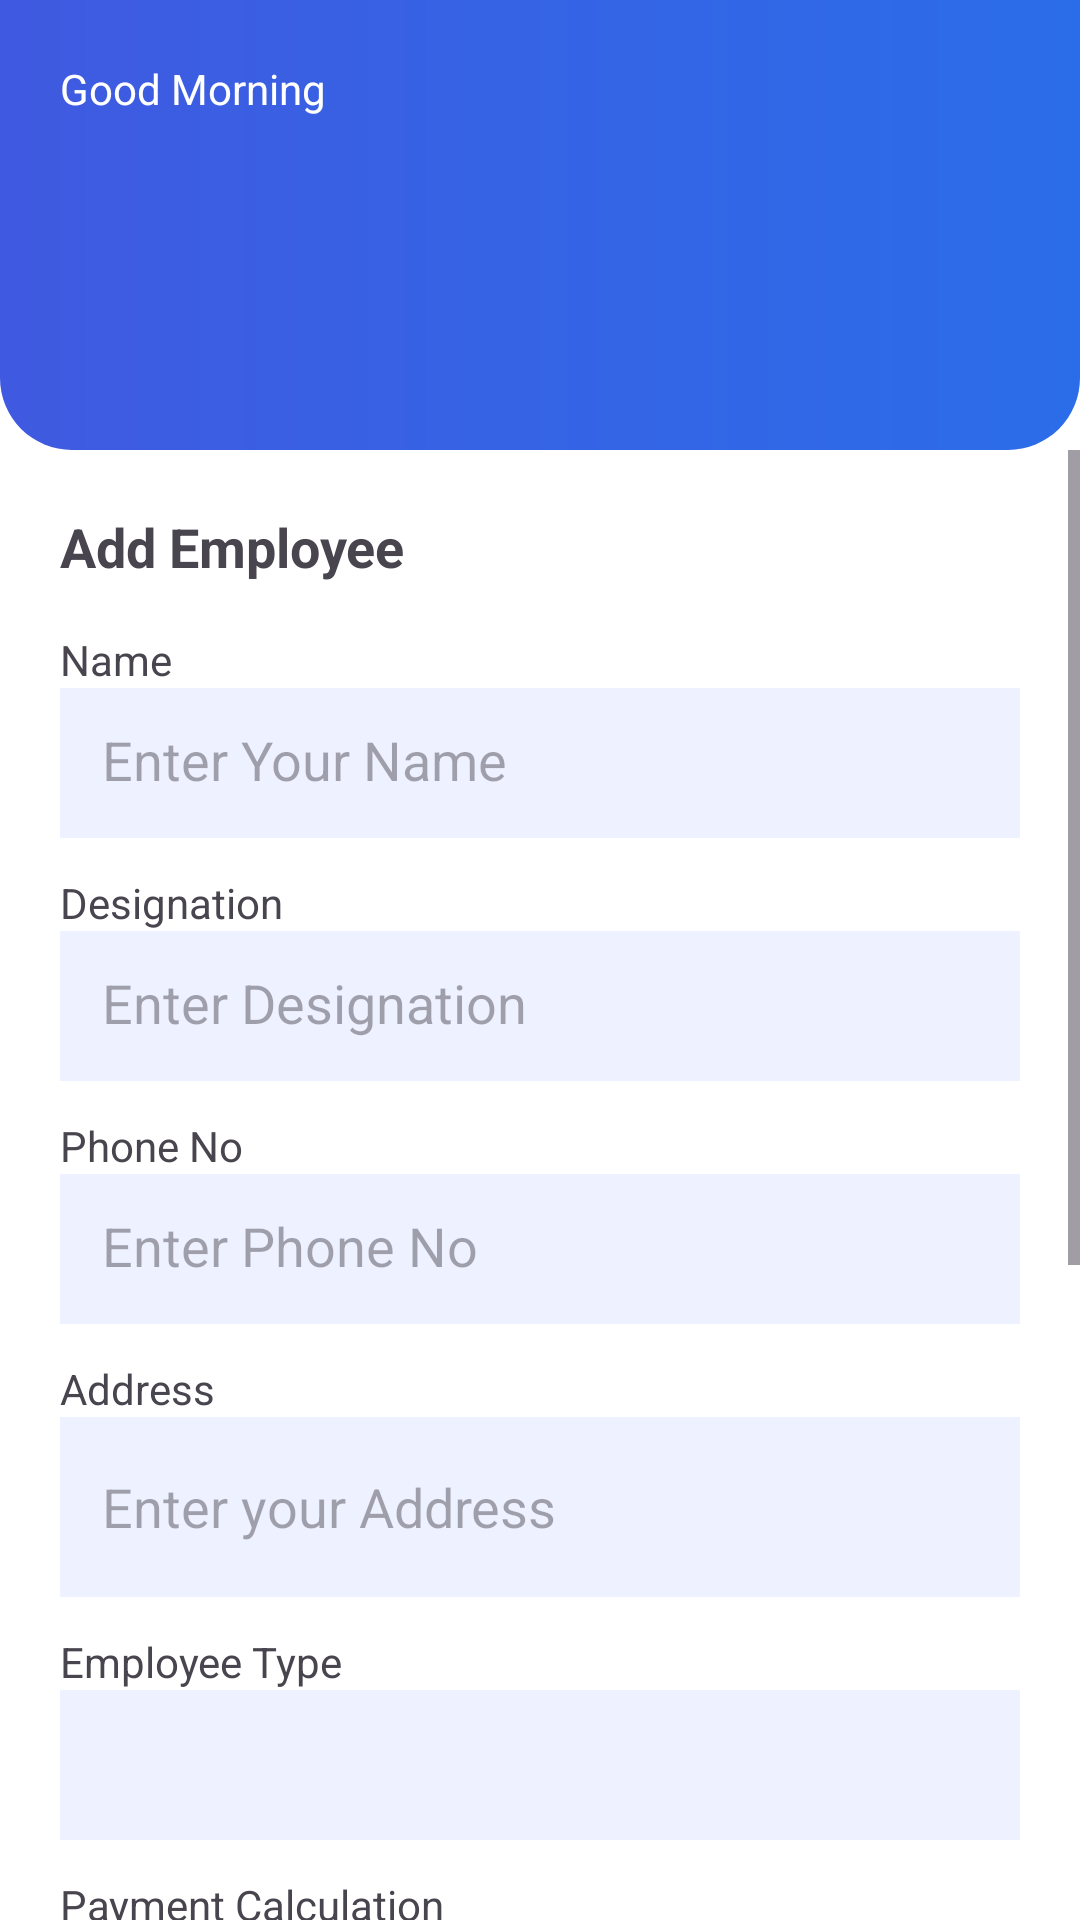

Android layout source for this screen:
<!-- AndroidManifest.xml: application theme Theme.EmployeeMangementSystem -->
<!-- res/layout/fragment_add_employee.xml -->
<?xml version="1.0" encoding="utf-8"?>
<androidx.constraintlayout.widget.ConstraintLayout
    xmlns:android="http://schemas.android.com/apk/res/android"
    xmlns:app="http://schemas.android.com/apk/res-auto"
    android:layout_width="match_parent"
    android:layout_height="match_parent"
    android:background="#FFFFFF">

    
    <androidx.constraintlayout.widget.ConstraintLayout
        android:id="@+id/header"
        android:layout_width="0dp"
        android:layout_height="150dp"
        android:background="@drawable/bg_header"
        android:padding="20dp"
        app:layout_constraintTop_toTopOf="parent"
        app:layout_constraintStart_toStartOf="parent"
        app:layout_constraintEnd_toEndOf="parent">

        <TextView
            android:layout_width="wrap_content"
            android:layout_height="wrap_content"
            android:text="Good Morning"
            android:textColor="#FFFFFF"
            android:textSize="14sp"
            app:layout_constraintStart_toStartOf="parent"
            app:layout_constraintTop_toTopOf="parent"/>

        <TextView
            android:layout_width="wrap_content"
            android:layout_height="wrap_content"
            android:text="Hello , Admin"
            android:textColor="#FFFFFF"
            android:textSize="22sp"
            android:textStyle="bold"
            android:layout_marginTop="6dp"
            app:layout_constraintStart_toStartOf="parent"
            app:layout_constraintTop_toBottomOf="@id/header"/>

    </androidx.constraintlayout.widget.ConstraintLayout>

    
    <ScrollView
        android:layout_width="0dp"
        android:layout_height="0dp"
        app:layout_constraintTop_toBottomOf="@id/header"
        app:layout_constraintBottom_toBottomOf="parent"
        app:layout_constraintStart_toStartOf="parent"
        app:layout_constraintEnd_toEndOf="parent">

        <LinearLayout
            android:layout_width="match_parent"
            android:layout_height="wrap_content"
            android:orientation="vertical"
            android:padding="20dp">

            <TextView
                android:layout_width="wrap_content"
                android:layout_height="wrap_content"
                android:text="Add Employee"
                android:textSize="18sp"
                android:textStyle="bold"
                android:layout_marginBottom="16dp"/>

            
            <TextView
                android:layout_width="wrap_content"
                android:layout_height="wrap_content"
                android:text="Name"/>

            <EditText
                android:layout_width="match_parent"
                android:layout_height="50dp"
                android:hint="Enter Your Name"
                android:background="#EEF1FF"
                android:padding="14dp"
                android:layout_marginBottom="12dp"/>

            
            <TextView
                android:layout_width="wrap_content"
                android:layout_height="wrap_content"
                android:text="Designation"/>

            <EditText
                android:layout_width="match_parent"
                android:layout_height="50dp"
                android:hint="Enter Designation"
                android:background="#EEF1FF"
                android:padding="14dp"
                android:layout_marginBottom="12dp"/>

            
            <TextView
                android:layout_width="wrap_content"
                android:layout_height="wrap_content"
                android:text="Phone No"/>

            <EditText
                android:layout_width="match_parent"
                android:layout_height="50dp"
                android:hint="Enter Phone No"
                android:inputType="phone"
                android:background="#EEF1FF"
                android:padding="14dp"
                android:layout_marginBottom="12dp"/>

            
            <TextView
                android:layout_width="wrap_content"
                android:layout_height="wrap_content"
                android:text="Address"/>

            <EditText
                android:layout_width="match_parent"
                android:layout_height="60dp"
                android:hint="Enter your Address"
                android:background="#EEF1FF"
                android:padding="14dp"
                android:layout_marginBottom="12dp"/>

            
            <TextView
                android:layout_width="wrap_content"
                android:layout_height="wrap_content"
                android:text="Employee Type"/>

            <Spinner
                android:layout_width="match_parent"
                android:layout_height="50dp"
                android:background="#EEF1FF"
                android:layout_marginBottom="12dp"/>

            
            <TextView
                android:layout_width="wrap_content"
                android:layout_height="wrap_content"
                android:text="Payment Calculation"/>

            <Spinner
                android:layout_width="match_parent"
                android:layout_height="50dp"
                android:background="#EEF1FF"
                android:layout_marginBottom="12dp"/>

            
            <TextView
                android:layout_width="wrap_content"
                android:layout_height="wrap_content"
                android:text="Allow Holidays"/>

            <EditText
                android:layout_width="match_parent"
                android:layout_height="50dp"
                android:hint="Enter Allow Holidays"
                android:inputType="number"
                android:background="#EEF1FF"
                android:padding="14dp"
                android:layout_marginBottom="12dp"/>

            
            <TextView
                android:layout_width="wrap_content"
                android:layout_height="wrap_content"
                android:text="Working Hours"/>

            <EditText
                android:layout_width="match_parent"
                android:layout_height="50dp"
                android:hint="How many working hours"
                android:background="#EEF1FF"
                android:padding="14dp"
                android:layout_marginBottom="12dp"/>

            
            <TextView
                android:layout_width="wrap_content"
                android:layout_height="wrap_content"
                android:text="Status"/>

            <Spinner
                android:layout_width="match_parent"
                android:layout_height="50dp"
                android:background="#EEF1FF"
                android:layout_marginBottom="20dp"/>

            
            <Button
                android:layout_width="match_parent"
                android:layout_height="56dp"
                android:text="Save"
                android:textSize="18sp"
                android:textColor="#FFFFFF"
                android:background="#3F5AE0"/>

        </LinearLayout>
    </ScrollView>

</androidx.constraintlayout.widget.ConstraintLayout>
<!-- resources referenced by this layout -->
<resources>
  <!-- drawable bg_header (drawable) -->
  <?xml version="1.0" encoding="utf-8"?>
  <shape xmlns:android="http://schemas.android.com/apk/res/android">
      <gradient
          android:startColor="#3F5AE0"
          android:endColor="#2B6DE9"
          android:angle="0"/>
  
      
      <corners
          android:bottomLeftRadius="24dp"
          android:bottomRightRadius="24dp"/>
  </shape>
  <style name="Theme.EmployeeMangementSystem" parent="Base.Theme.EmployeeMangementSystem" />
  <style name="Base.Theme.EmployeeMangementSystem" parent="Theme.Material3.DayNight.NoActionBar">
          
          
      </style>
</resources>
